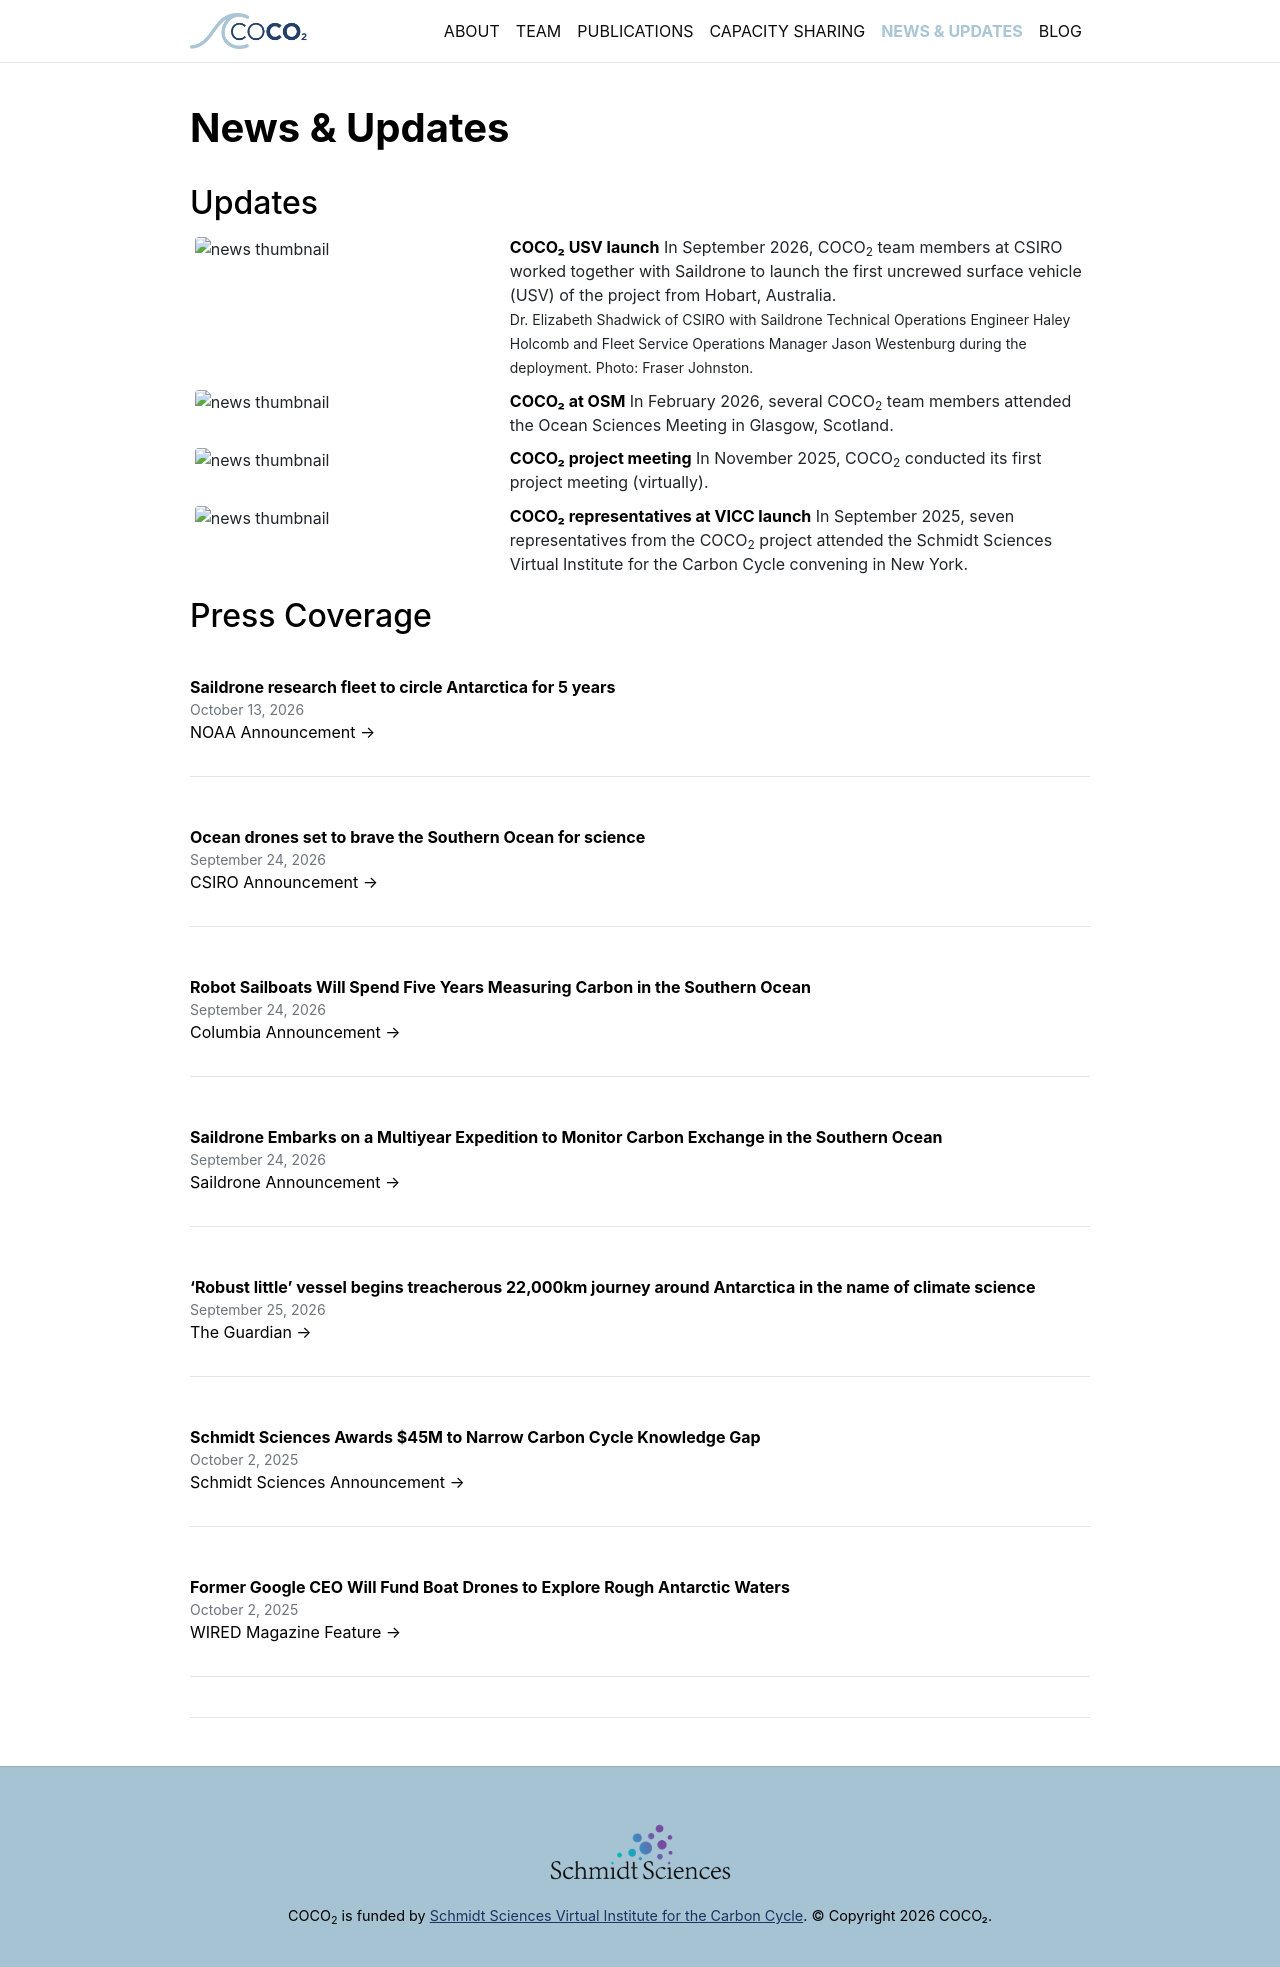

repository: coco2-vicc/coco2-vicc.github.io · page: news.html · generator: jekyll

---
layout: page
title: news & updates
nav: true
permalink: /news
nav_order: 5
---

## Updates
{% include news.liquid %}

## Press Coverage

<ul class="post-list" style="list-style-type: none; padding-left: 0;">
  <li class="mb-3">
    <strong>Saildrone research fleet to circle Antarctica for 5 years</strong>
    <div class="text-muted small">October 13, 2026</div>
    <a href="https://www.noaa.gov/news/saildrone-research-fleet-to-circle-antarctica-for-5-years" target="_blank">NOAA Announcement &rarr;</a>
  </li>
  <li class="mb-3">
    <strong>Ocean drones set to brave the Southern Ocean for science</strong>
    <div class="text-muted small">September 24, 2026</div>
    <a href="https://www.csiro.au/en/news/All/News/2026/September/Ocean-drones-set-to-brave-the-Southern-Ocean-for-science" target="_blank">CSIRO Announcement &rarr;</a>
  </li>
    <li class="mb-3">
    <strong>Robot Sailboats Will Spend Five Years Measuring Carbon in the Southern Ocean</strong>
    <div class="text-muted small">September 24, 2026</div>
    <a href="https://lamont.columbia.edu/news/robot-sailboats-will-spend-five-years-measuring-carbon-southern-ocean" target="_blank">Columbia Announcement &rarr;</a>
  </li>
    <li class="mb-3">
    <strong>Saildrone Embarks on a Multiyear Expedition to Monitor Carbon Exchange in the Southern Ocean</strong>
    <div class="text-muted small">September 24, 2026</div>
    <a href="https://www.saildrone.com/news/saildrone-embarks-multiyear-expedition-monitor-carbon-exchange-southern-ocean" target="_blank">Saildrone Announcement &rarr;</a>
  </li>
    <li class="mb-3">
    <strong>‘Robust little’ vessel begins treacherous 22,000km journey around Antarctica in the name of climate science</strong>
    <div class="text-muted small">September 25, 2026</div>
    <a href="https://www.theguardian.com/environment/2026/sep/26/saildrone-unmanned-hurricane-proof-ship-antarctica-climate-hobart" target="_blank">The Guardian &rarr;</a>
  </li>
  <li class="mb-3">
    <strong>Schmidt Sciences Awards $45M to Narrow Carbon Cycle Knowledge Gap</strong>
    <div class="text-muted small">October 2, 2025</div>
    <a href="https://www.schmidtsciences.org/schmidt-sciences-awards-45m-to-narrow-carbon-cycle-knowledge-gap/" target="_blank">Schmidt Sciences Announcement &rarr;</a>
  </li>
  <li class="mb-3">
    <strong>Former Google CEO Will Fund Boat Drones to Explore Rough Antarctic Waters</strong>
    <div class="text-muted small">October 2, 2025</div>
    <a href="https://www.wired.com/story/former-google-ceo-will-fund-boat-drones-to-explore-rough-antarctic-waters/" target="_blank">WIRED Magazine Feature &rarr;</a>
  </li>
</ul>

<hr class="my-4">
